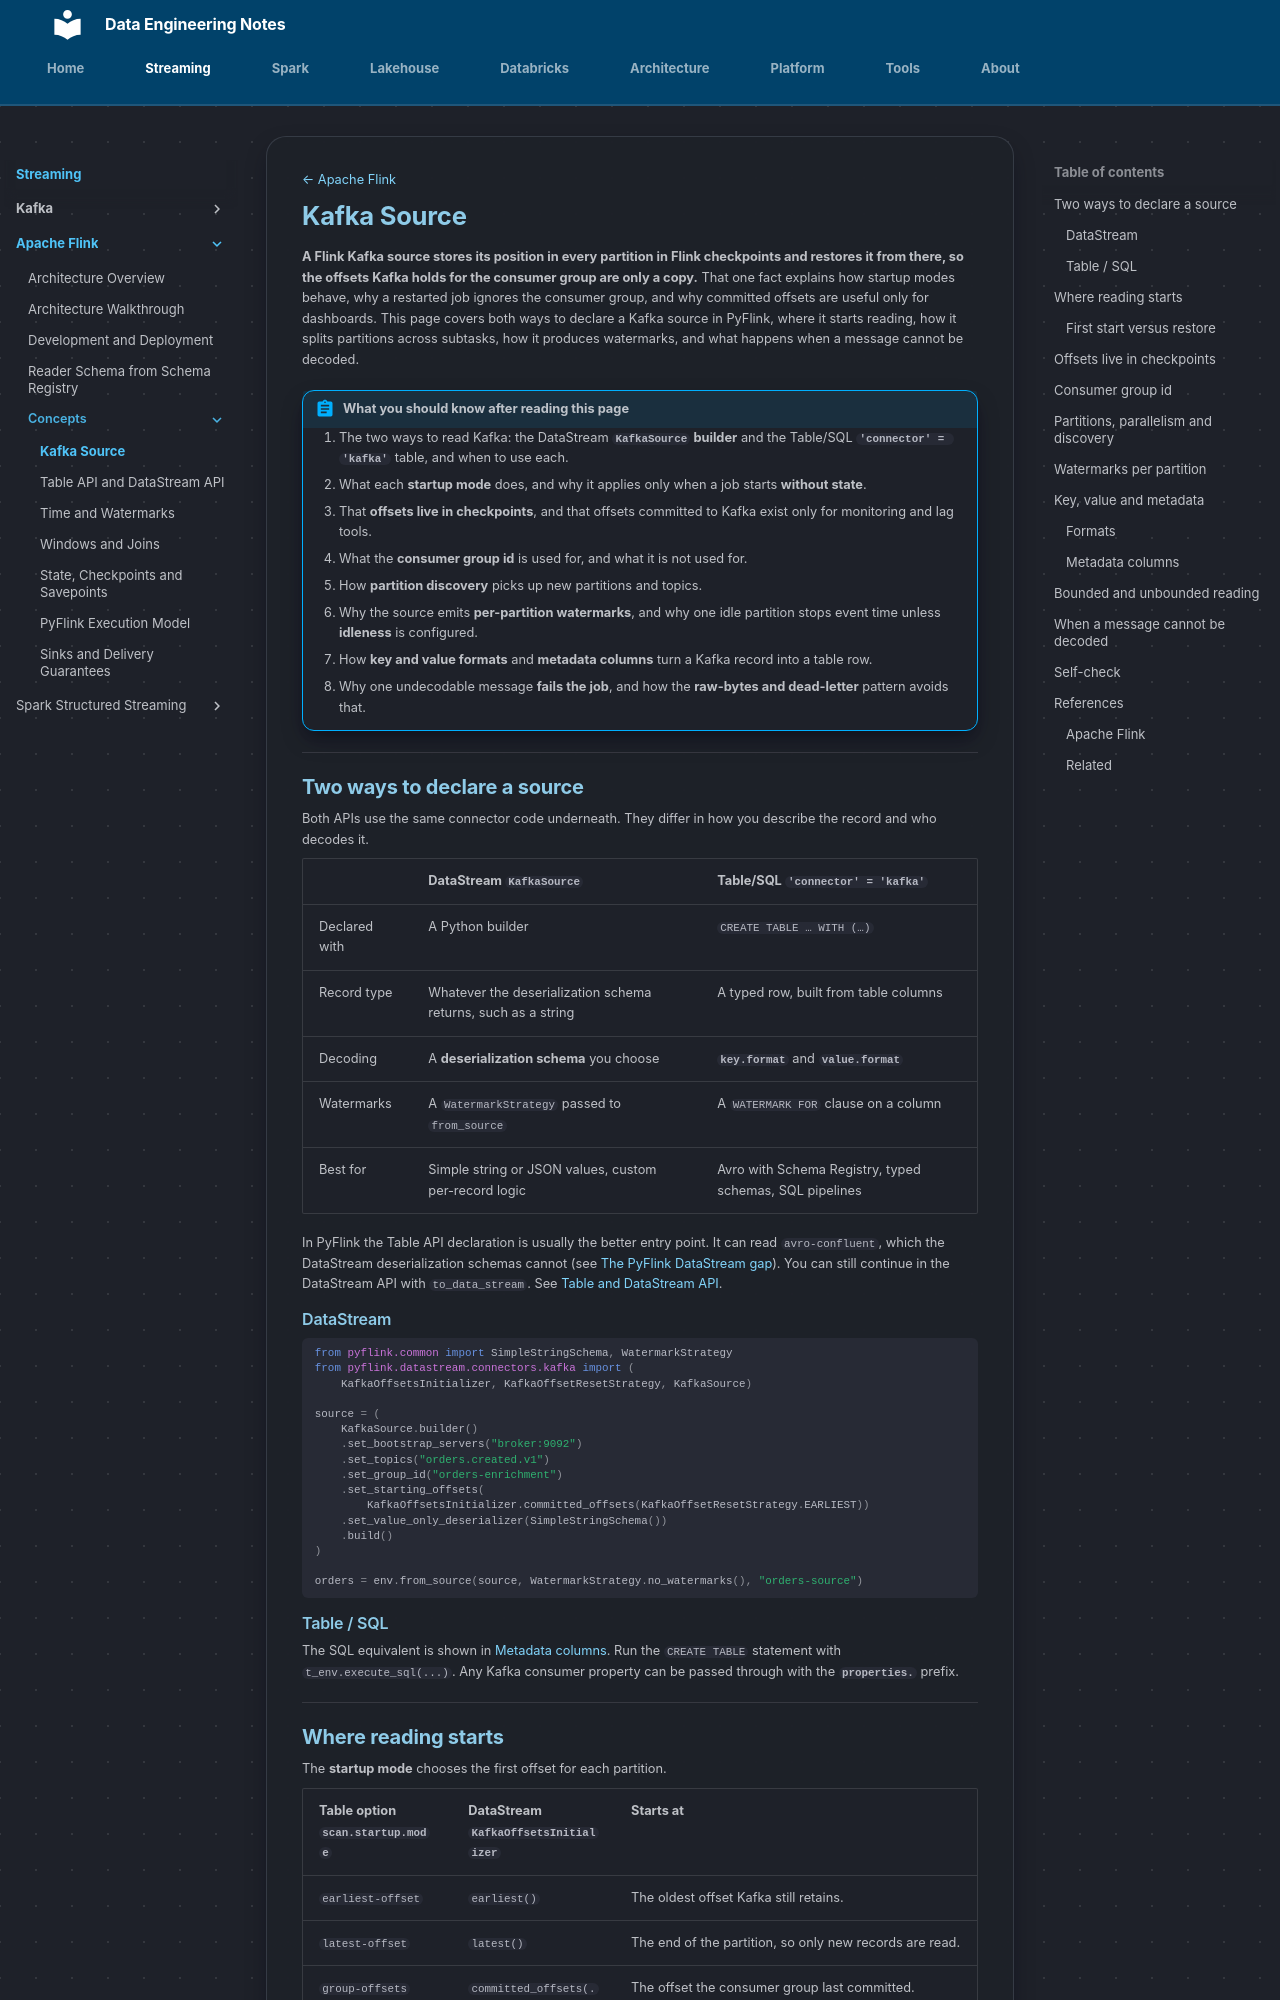

repository: hoile9119/de-notes · page: streaming/apache-flink/concepts/kafka-source/index.html · generator: mkdocs

[← Apache Flink](../index.md)

# Kafka Source

**A Flink Kafka source stores its position in every partition in Flink
checkpoints and restores it from there, so the offsets Kafka holds for the
consumer group are only a copy.** That one fact explains how
startup modes behave, why a restarted job ignores the consumer group, and why
committed offsets are useful only for dashboards. This page covers both ways to
declare a Kafka source in PyFlink, where it starts reading, how it splits
partitions across subtasks, how it produces watermarks, and what happens when a
message cannot be decoded.

!!! abstract "What you should know after reading this page"
    1. The two ways to read Kafka: the DataStream **`KafkaSource` builder** and
       the Table/SQL **`'connector' = 'kafka'`** table, and when to use each.
    2. What each **startup mode** does, and why it applies only when a job
       starts **without state**.
    3. That **offsets live in checkpoints**, and that offsets committed to Kafka
       exist only for monitoring and lag tools.
    4. What the **consumer group id** is used for, and what it is not used for.
    5. How **partition discovery** picks up new partitions and topics.
    6. Why the source emits **per-partition watermarks**, and why one idle
       partition stops event time unless **idleness** is configured.
    7. How **key and value formats** and **metadata columns** turn a Kafka
       record into a table row.
    8. Why one undecodable message **fails the job**, and how the **raw-bytes
       and dead-letter** pattern avoids that.

---

## Two ways to declare a source

Both APIs use the same connector code underneath. They differ in how you
describe the record and who decodes it.

| | DataStream `KafkaSource` | Table/SQL `'connector' = 'kafka'` |
|---|---|---|
| Declared with | A Python builder | `CREATE TABLE … WITH (…)` |
| Record type | Whatever the deserialization schema returns, such as a string | A typed row, built from table columns |
| Decoding | A **deserialization schema** you choose | **`key.format`** and **`value.format`** |
| Watermarks | A `WatermarkStrategy` passed to `from_source` | A `WATERMARK FOR` clause on a column |
| Best for | Simple string or JSON values, custom per-record logic | Avro with Schema Registry, typed schemas, SQL pipelines |

In PyFlink the Table API declaration is usually the better entry point. It can
read `avro-confluent`, which the DataStream deserialization schemas cannot (see
[The PyFlink DataStream gap](../../kafka/avro-and-schema-registry.md#decoding-in-flink)).
You can still continue in the DataStream API with `to_data_stream`. See
[Table and DataStream API](table-and-datastream-api.md).

### DataStream

```python
from pyflink.common import SimpleStringSchema, WatermarkStrategy
from pyflink.datastream.connectors.kafka import (
    KafkaOffsetsInitializer, KafkaOffsetResetStrategy, KafkaSource)

source = (
    KafkaSource.builder()
    .set_bootstrap_servers("broker:9092")
    .set_topics("orders.created.v1")
    .set_group_id("orders-enrichment")
    .set_starting_offsets(
        KafkaOffsetsInitializer.committed_offsets(KafkaOffsetResetStrategy.EARLIEST))
    .set_value_only_deserializer(SimpleStringSchema())
    .build()
)

orders = env.from_source(source, WatermarkStrategy.no_watermarks(), "orders-source")
```

### Table / SQL

The SQL equivalent is shown in [Metadata columns](#metadata-columns). Run the
`CREATE TABLE` statement with `t_env.execute_sql(...)`. Any Kafka consumer
property can be passed through with the **`properties.`** prefix.

---
